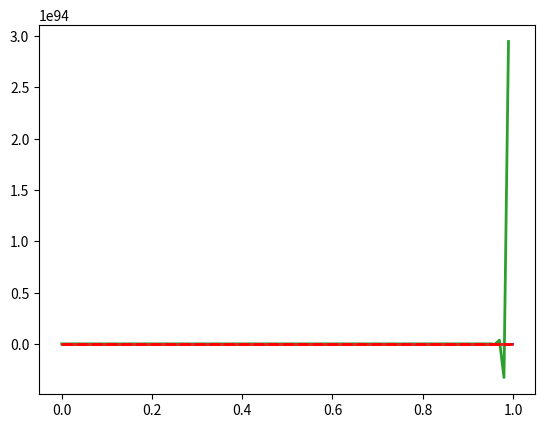

This chart was generated by the following Python code:
import numpy as np
from math import exp
import matplotlib.pyplot as plt
%matplotlib inline
%config InlineBackend.figure_format = 'retina' 

def f(x,y):
    return -1000*y+3000-2000*exp(-x)
def y_exact(x):
    return 3-0.998*np.exp(-1000*x)-2.002*np.exp(-x)

h=0.001
a=0.0; b=1.0e0;
n=int((b-a)/h);
x1=np.arange(a,b,h); 
plt.plot(x1,y_exact(x1));
#plt.xlim(0,1);

#h=0.001; 
h=0.01; # threshold value for stability
a=0.0;b=1.0e0
n=int((b-a)/h);
x=np.arange(a,b,h); y=np.zeros(n,float);
y_eul=np.zeros(n,float); y_im=np.zeros(n,float); y_rk4=np.zeros(n,float);

y_eul[0]=0.0; y_im[0]=0.0; y_rk4[0]=0.0;# initial condition

for i in range(n-1):
    y_eul[i+1]=y_eul[i]+f(x[i],y_eul[i])*h

    y_im[i+1]=1.0/(1.0+1.0e3*h)*(y_im[i]+(3.0e3-2.0e3*np.exp(-x[i+1]))*h)

    k1 = f(x[i], y_rk4[i]);
    k2 = f(x[i]+0.5*h, y_rk4[i]+0.5*k1*h)
    k3 = f(x[i]+0.5*h, y_rk4[i]+0.5*k2*h)
    k4 = f(x[i]+h, y_rk4[i]+k3*h)
    y_rk4[i+1] = y_rk4[i]+(k1+2*k2+2*k3+k4)*h/6.0

plt.plot(x,y,linewidth=2);
plt.plot(x,y_eul,linewidth=2);
plt.plot(x,y_im,linewidth=2);
plt.plot(x1,y_exact(x1),color='r',linestyle="--",linewidth=2);
#plt.xlim(0,0.1);